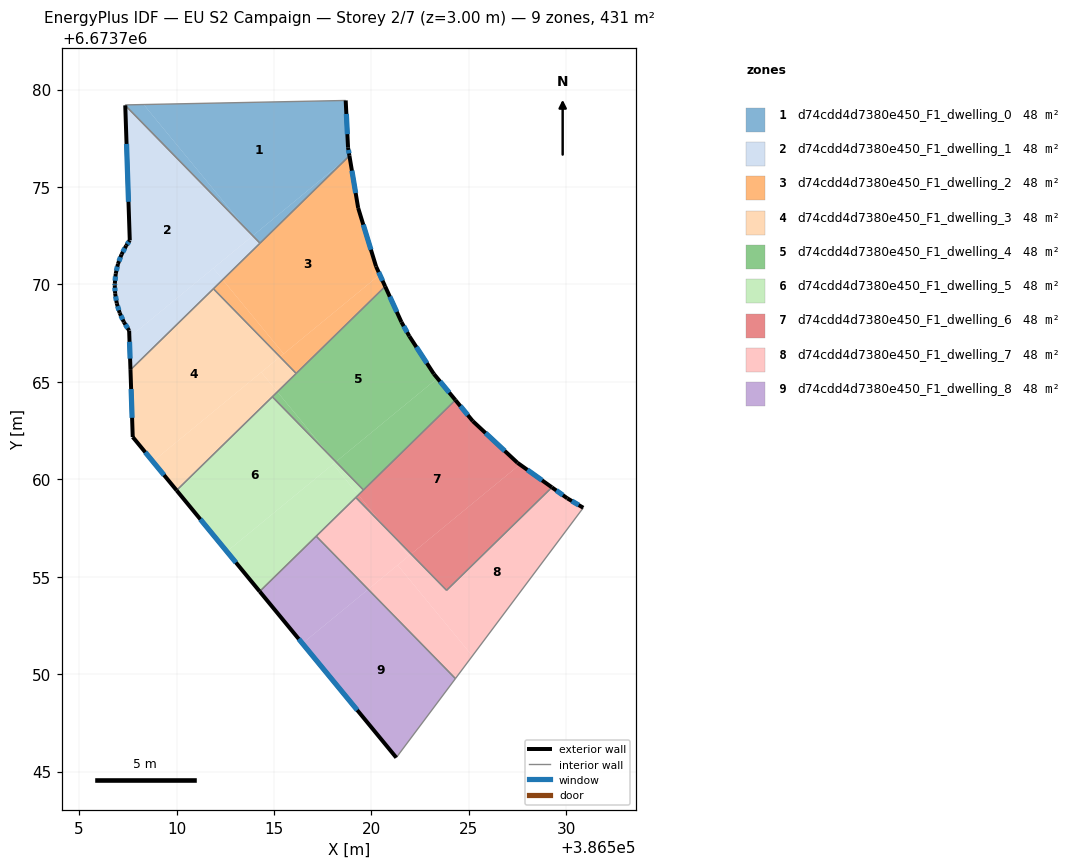
=== STOREY PLAN SPEC (per zone: floor XY polygon, exterior-wall plan segments, windows/doors) ===
zone 1: d74cdd4d7380e450_F1_dwelling_0  (47.9 m²)
  floor: (386518.68, 6673779.44) (386518.80, 6673777.02) (386518.87, 6673776.60) (386518.73, 6673776.47) (386513.91, 6673772.50) (386513.57, 6673772.85) (386508.31, 6673779.23)
  floor: (386508.31, 6673779.23) (386513.57, 6673772.85) (386507.37, 6673779.19) (386507.36, 6673779.21)
  floor: (386518.73, 6673776.47) (386514.28, 6673772.12) (386513.91, 6673772.50)
  exterior wall: (386518.80, 6673777.02) – (386518.68, 6673779.44)  [2.4 m]
    window: (386518.77, 6673777.71) – (386518.71, 6673778.75)  [1.3 m²]
  exterior wall: (386518.87, 6673776.60) – (386518.80, 6673777.02)  [0.4 m]
    window: (386518.85, 6673776.72) – (386518.82, 6673776.90)  [0.2 m²]
  interior walls: 4
zone 2: d74cdd4d7380e450_F1_dwelling_1  (47.9 m²)
  floor: (386513.57, 6673772.85) (386513.88, 6673772.47) (386507.58, 6673767.29) (386507.57, 6673767.63) (386507.29, 6673768.07) (386507.08, 6673768.53) (386506.93, 6673769.03) (386506.85, 6673769.53) (386506.83, 6673769.95) (386506.83, 6673770.04) (386506.88, 6673770.56) (386506.99, 6673771.06) (386507.17, 6673771.54) (386507.41, 6673771.99) (386507.60, 6673772.26) (386507.37, 6673779.19)
  floor: (386513.57, 6673772.85) (386513.91, 6673772.50) (386513.88, 6673772.47)
  floor: (386511.88, 6673770.83) (386512.37, 6673770.24) (386507.63, 6673765.62) (386507.58, 6673767.29)
  floor: (386513.91, 6673772.50) (386514.28, 6673772.12) (386512.37, 6673770.24) (386511.88, 6673770.83)
  exterior wall: (386507.29, 6673768.07) – (386507.57, 6673767.63)  [0.5 m]
    window: (386507.37, 6673767.94) – (386507.49, 6673767.76)  [0.3 m²]
  exterior wall: (386507.08, 6673768.53) – (386507.29, 6673768.07)  [0.5 m]
    window: (386507.14, 6673768.40) – (386507.23, 6673768.20)  [0.3 m²]
  exterior wall: (386506.93, 6673769.03) – (386507.08, 6673768.53)  [0.5 m]
    window: (386506.97, 6673768.88) – (386507.04, 6673768.67)  [0.3 m²]
  exterior wall: (386506.85, 6673769.53) – (386506.93, 6673769.03)  [0.5 m]
    window: (386506.87, 6673769.39) – (386506.91, 6673769.17)  [0.3 m²]
  exterior wall: (386506.83, 6673769.95) – (386506.85, 6673769.53)  [0.4 m]
    window: (386506.83, 6673769.83) – (386506.84, 6673769.65)  [0.2 m²]
  exterior wall: (386506.83, 6673770.04) – (386506.83, 6673769.95)  [0.1 m]
    window: (386506.83, 6673770.02) – (386506.83, 6673769.98)  [0.1 m²]
  exterior wall: (386506.88, 6673770.56) – (386506.83, 6673770.04)  [0.5 m]
    window: (386506.86, 6673770.41) – (386506.84, 6673770.19)  [0.3 m²]
  exterior wall: (386506.99, 6673771.06) – (386506.88, 6673770.56)  [0.5 m]
    window: (386506.96, 6673770.91) – (386506.91, 6673770.70)  [0.3 m²]
  exterior wall: (386507.17, 6673771.54) – (386506.99, 6673771.06)  [0.5 m]
    window: (386507.12, 6673771.40) – (386507.04, 6673771.19)  [0.3 m²]
  exterior wall: (386507.41, 6673771.99) – (386507.17, 6673771.54)  [0.5 m]
    window: (386507.35, 6673771.86) – (386507.24, 6673771.67)  [0.3 m²]
  exterior wall: (386507.60, 6673772.26) – (386507.41, 6673771.99)  [0.3 m]
    window: (386507.55, 6673772.18) – (386507.47, 6673772.07)  [0.2 m²]
  exterior wall: (386507.37, 6673779.19) – (386507.60, 6673772.26)  [6.9 m]
    window: (386507.43, 6673777.21) – (386507.53, 6673774.24)  [3.8 m²]
  exterior wall: (386507.57, 6673767.63) – (386507.63, 6673765.62)  [2.0 m]
    window: (386507.59, 6673767.06) – (386507.61, 6673766.19)  [1.1 m²]
  interior walls: 3
zone 3: d74cdd4d7380e450_F1_dwelling_2  (47.9 m²)
  floor: (386518.87, 6673776.58) (386519.32, 6673773.93) (386520.24, 6673770.92) (386520.43, 6673770.50) (386515.50, 6673766.44) (386512.37, 6673770.24) (386518.73, 6673776.47)
  floor: (386520.43, 6673770.50) (386520.71, 6673769.90) (386516.14, 6673765.43) (386515.31, 6673766.28)
  floor: (386512.37, 6673770.24) (386515.50, 6673766.44) (386515.31, 6673766.28) (386511.89, 6673769.78)
  exterior wall: (386519.32, 6673773.93) – (386518.87, 6673776.60)  [2.7 m]
    window: (386519.19, 6673774.69) – (386519.00, 6673775.84)  [1.5 m²]
  exterior wall: (386520.24, 6673770.92) – (386519.32, 6673773.93)  [3.1 m]
    window: (386519.97, 6673771.78) – (386519.58, 6673773.07)  [1.7 m²]
  exterior wall: (386520.71, 6673769.90) – (386520.24, 6673770.92)  [1.1 m]
    window: (386520.57, 6673770.19) – (386520.37, 6673770.63)  [0.6 m²]
  interior walls: 4
zone 4: d74cdd4d7380e450_F1_dwelling_3  (47.9 m²)
  floor: (386511.89, 6673769.78) (386515.31, 6673766.28) (386508.78, 6673760.91) (386507.75, 6673762.17) (386507.63, 6673765.62)
  floor: (386515.31, 6673766.28) (386516.14, 6673765.43) (386515.17, 6673764.49) (386514.35, 6673765.49)
  floor: (386514.35, 6673765.49) (386515.17, 6673764.49) (386510.00, 6673759.43) (386508.78, 6673760.91)
  exterior wall: (386507.63, 6673765.62) – (386507.75, 6673762.17)  [3.4 m]
    window: (386507.67, 6673764.63) – (386507.72, 6673763.15)  [1.9 m²]
  exterior wall: (386507.75, 6673762.17) – (386510.00, 6673759.43)  [3.5 m]
    window: (386508.39, 6673761.39) – (386509.36, 6673760.21)  [2.0 m²]
  interior walls: 4
zone 5: d74cdd4d7380e450_F1_dwelling_4  (47.9 m²)
  floor: (386521.54, 6673768.07) (386521.95, 6673767.34) (386523.20, 6673765.41) (386523.39, 6673765.19) (386518.18, 6673760.90) (386517.86, 6673761.22) (386515.17, 6673764.49) (386520.71, 6673769.90)
  floor: (386523.39, 6673765.19) (386524.31, 6673764.07) (386519.59, 6673759.45) (386518.18, 6673760.90)
  floor: (386515.17, 6673764.49) (386517.86, 6673761.22) (386514.91, 6673764.24)
  exterior wall: (386521.54, 6673768.07) – (386520.71, 6673769.90)  [2.0 m]
    window: (386521.30, 6673768.59) – (386520.94, 6673769.38)  [1.1 m²]
  exterior wall: (386521.95, 6673767.34) – (386521.54, 6673768.07)  [0.8 m]
    window: (386521.83, 6673767.55) – (386521.66, 6673767.86)  [0.5 m²]
  exterior wall: (386523.20, 6673765.41) – (386521.95, 6673767.34)  [2.3 m]
    window: (386522.84, 6673765.96) – (386522.31, 6673766.79)  [1.3 m²]
  exterior wall: (386524.31, 6673764.07) – (386523.20, 6673765.41)  [1.7 m]
    window: (386523.99, 6673764.45) – (386523.52, 6673765.02)  [1.0 m²]
  interior walls: 4
zone 6: d74cdd4d7380e450_F1_dwelling_5  (47.9 m²)
  floor: (386517.86, 6673761.22) (386518.15, 6673760.87) (386512.58, 6673756.29) (386510.00, 6673759.43) (386514.91, 6673764.24)
  floor: (386518.03, 6673760.78) (386519.33, 6673759.20) (386514.27, 6673754.24) (386512.58, 6673756.29)
  floor: (386518.18, 6673760.90) (386519.59, 6673759.45) (386519.33, 6673759.20) (386518.03, 6673760.78) (386518.15, 6673760.87)
  exterior wall: (386510.00, 6673759.43) – (386514.27, 6673754.24)  [6.7 m]
    window: (386511.22, 6673757.95) – (386513.05, 6673755.73)  [3.7 m²]
  interior walls: 5
zone 7: d74cdd4d7380e450_F1_dwelling_6  (47.9 m²)
  floor: (386525.20, 6673762.99) (386527.50, 6673760.85) (386527.62, 6673760.76) (386522.04, 6673756.16) (386520.70, 6673757.53) (386519.33, 6673759.20) (386524.31, 6673764.07)
  floor: (386529.26, 6673759.59) (386523.86, 6673754.30) (386522.04, 6673756.16) (386527.62, 6673760.76)
  floor: (386519.33, 6673759.20) (386520.70, 6673757.53) (386519.20, 6673759.07)
  exterior wall: (386525.20, 6673762.99) – (386524.31, 6673764.07)  [1.4 m]
    window: (386524.95, 6673763.29) – (386524.56, 6673763.76)  [0.8 m²]
  exterior wall: (386527.50, 6673760.85) – (386525.20, 6673762.99)  [3.1 m]
    window: (386526.84, 6673761.46) – (386525.86, 6673762.37)  [1.7 m²]
  exterior wall: (386529.26, 6673759.59) – (386527.50, 6673760.85)  [2.2 m]
    window: (386528.76, 6673759.95) – (386528.00, 6673760.49)  [1.2 m²]
  interior walls: 4
zone 8: d74cdd4d7380e450_F1_dwelling_7  (47.9 m²)
  floor: (386530.07, 6673759.01) (386530.87, 6673758.54) (386525.18, 6673750.93) (386521.34, 6673755.59) (386522.04, 6673756.16) (386523.86, 6673754.30) (386529.26, 6673759.59) (386530.05, 6673759.02)
  floor: (386521.34, 6673755.59) (386525.18, 6673750.93) (386524.31, 6673749.77) (386519.83, 6673754.35)
  floor: (386520.70, 6673757.53) (386521.91, 6673756.06) (386519.83, 6673754.35) (386517.17, 6673757.08) (386519.20, 6673759.07)
  floor: (386520.70, 6673757.53) (386522.04, 6673756.16) (386521.91, 6673756.06)
  exterior wall: (386530.05, 6673759.02) – (386529.26, 6673759.59)  [1.0 m]
    window: (386529.83, 6673759.18) – (386529.49, 6673759.43)  [0.5 m²]
  exterior wall: (386530.87, 6673758.54) – (386530.05, 6673759.02)  [1.0 m]
    window: (386530.64, 6673758.68) – (386530.29, 6673758.89)  [0.5 m²]
  interior walls: 5
zone 9: d74cdd4d7380e450_F1_dwelling_8  (47.9 m²)
  floor: (386517.17, 6673757.08) (386519.83, 6673754.35) (386516.46, 6673751.58) (386514.27, 6673754.24)
  floor: (386519.83, 6673754.35) (386524.31, 6673749.77) (386521.28, 6673745.72) (386516.46, 6673751.58)
  exterior wall: (386514.27, 6673754.24) – (386521.28, 6673745.72)  [11.0 m]
    window: (386516.27, 6673751.81) – (386519.27, 6673748.15)  [6.1 m²]
  interior walls: 3

=== DERIVED (storey summary) ===
Building: EU S2 Campaign
Storey: 2 of 7  (floor level z = 3.00 m)
Storey gross floor area: 431.0 m²
Zones on this storey: 9
  - d74cdd4d7380e450_F1_dwelling_0: floor 47.9 m²; exterior wall 2.8 m (8.5 m²); 2 window(s) 1.6 m²; WWR 18.4%
  - d74cdd4d7380e450_F1_dwelling_1: floor 47.9 m²; exterior wall 13.9 m (41.7 m²); 13 window(s) 7.7 m²; WWR 18.4%
  - d74cdd4d7380e450_F1_dwelling_2: floor 47.9 m²; exterior wall 7.0 m (20.9 m²); 3 window(s) 3.8 m²; WWR 18.4%
  - d74cdd4d7380e450_F1_dwelling_3: floor 47.9 m²; exterior wall 7.0 m (21.0 m²); 2 window(s) 3.9 m²; WWR 18.4%
  - d74cdd4d7380e450_F1_dwelling_4: floor 47.9 m²; exterior wall 6.9 m (20.7 m²); 4 window(s) 3.8 m²; WWR 18.4%
  - d74cdd4d7380e450_F1_dwelling_5: floor 47.9 m²; exterior wall 6.7 m (20.1 m²); 1 window(s) 3.7 m²; WWR 18.4%
  - d74cdd4d7380e450_F1_dwelling_6: floor 47.9 m²; exterior wall 6.7 m (20.1 m²); 3 window(s) 3.7 m²; WWR 18.4%
  - d74cdd4d7380e450_F1_dwelling_7: floor 47.9 m²; exterior wall 1.9 m (5.8 m²); 2 window(s) 1.1 m²; WWR 18.4%
  - d74cdd4d7380e450_F1_dwelling_8: floor 47.9 m²; exterior wall 11.0 m (33.1 m²); 1 window(s) 6.1 m²; WWR 18.4%
Zone adjacency (shared interzone walls):
  - d74cdd4d7380e450_F1_dwelling_0 ↔ d74cdd4d7380e450_F1_dwelling_1
  - d74cdd4d7380e450_F1_dwelling_0 ↔ d74cdd4d7380e450_F1_dwelling_2
  - d74cdd4d7380e450_F1_dwelling_1 ↔ d74cdd4d7380e450_F1_dwelling_2
  - d74cdd4d7380e450_F1_dwelling_1 ↔ d74cdd4d7380e450_F1_dwelling_3
  - d74cdd4d7380e450_F1_dwelling_2 ↔ d74cdd4d7380e450_F1_dwelling_3
  - d74cdd4d7380e450_F1_dwelling_2 ↔ d74cdd4d7380e450_F1_dwelling_4
  - d74cdd4d7380e450_F1_dwelling_3 ↔ d74cdd4d7380e450_F1_dwelling_4
  - d74cdd4d7380e450_F1_dwelling_3 ↔ d74cdd4d7380e450_F1_dwelling_5
  - d74cdd4d7380e450_F1_dwelling_4 ↔ d74cdd4d7380e450_F1_dwelling_5
  - d74cdd4d7380e450_F1_dwelling_4 ↔ d74cdd4d7380e450_F1_dwelling_6
  - d74cdd4d7380e450_F1_dwelling_5 ↔ d74cdd4d7380e450_F1_dwelling_6
  - d74cdd4d7380e450_F1_dwelling_5 ↔ d74cdd4d7380e450_F1_dwelling_7
  - d74cdd4d7380e450_F1_dwelling_5 ↔ d74cdd4d7380e450_F1_dwelling_8
  - d74cdd4d7380e450_F1_dwelling_6 ↔ d74cdd4d7380e450_F1_dwelling_7
  - d74cdd4d7380e450_F1_dwelling_7 ↔ d74cdd4d7380e450_F1_dwelling_8